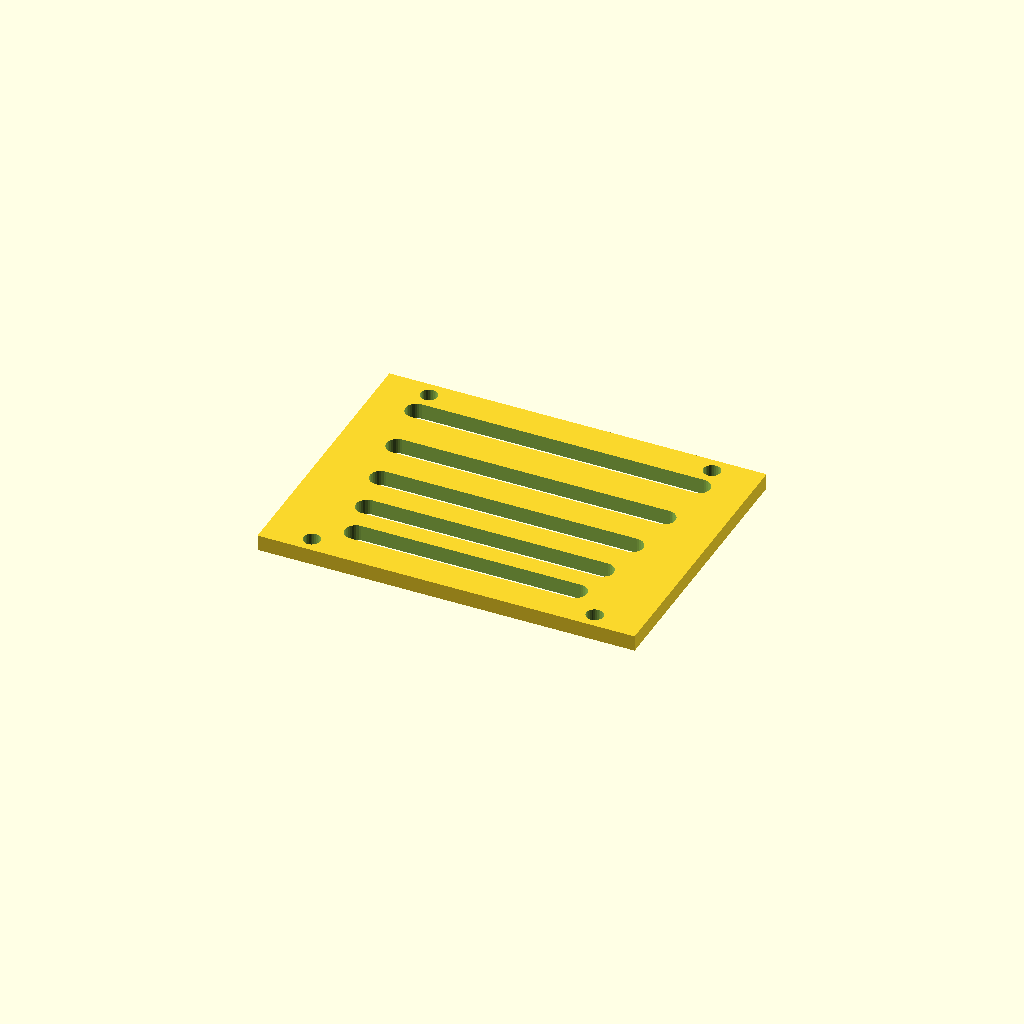
Cell 1 — every parameter at its default value.
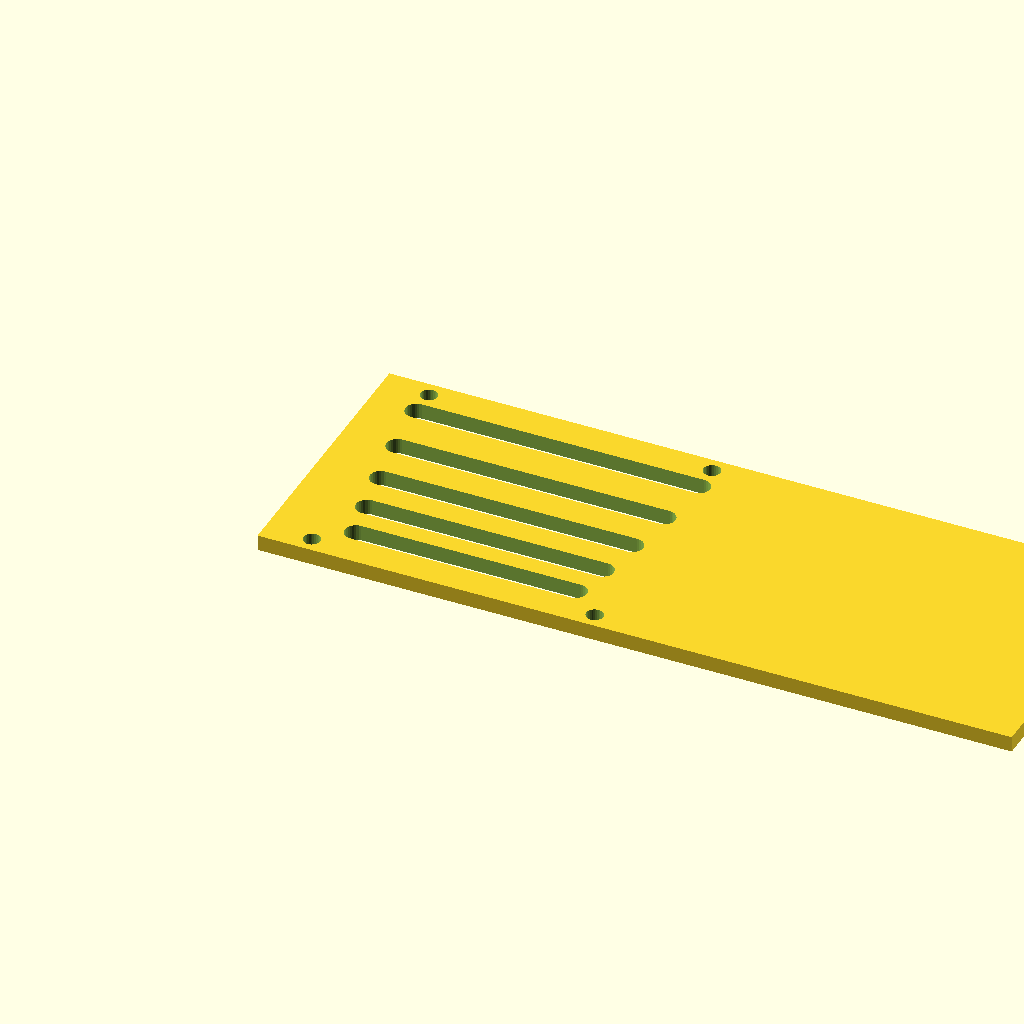
Cell 2 — panel_w set to 240, the other parameters unchanged.
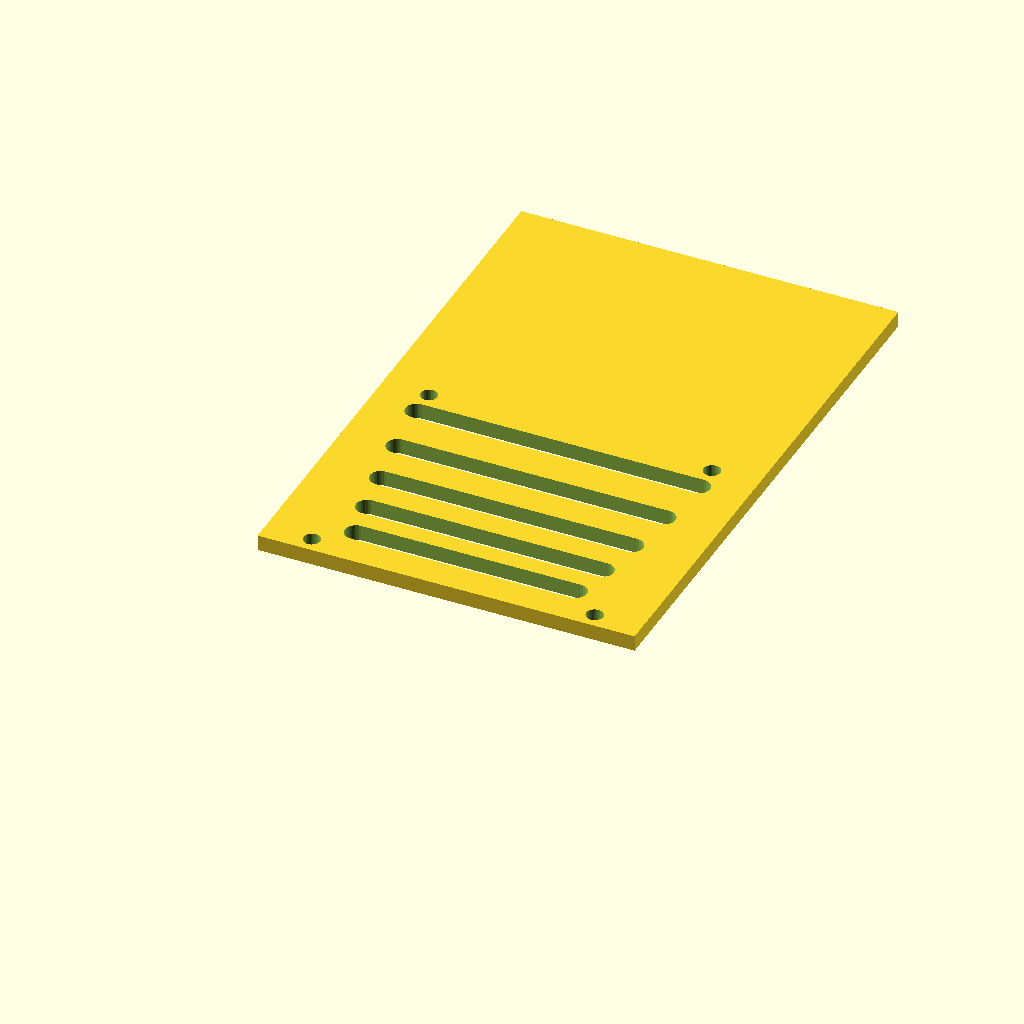
Cell 3: panel_d = 180 (everything else at default).
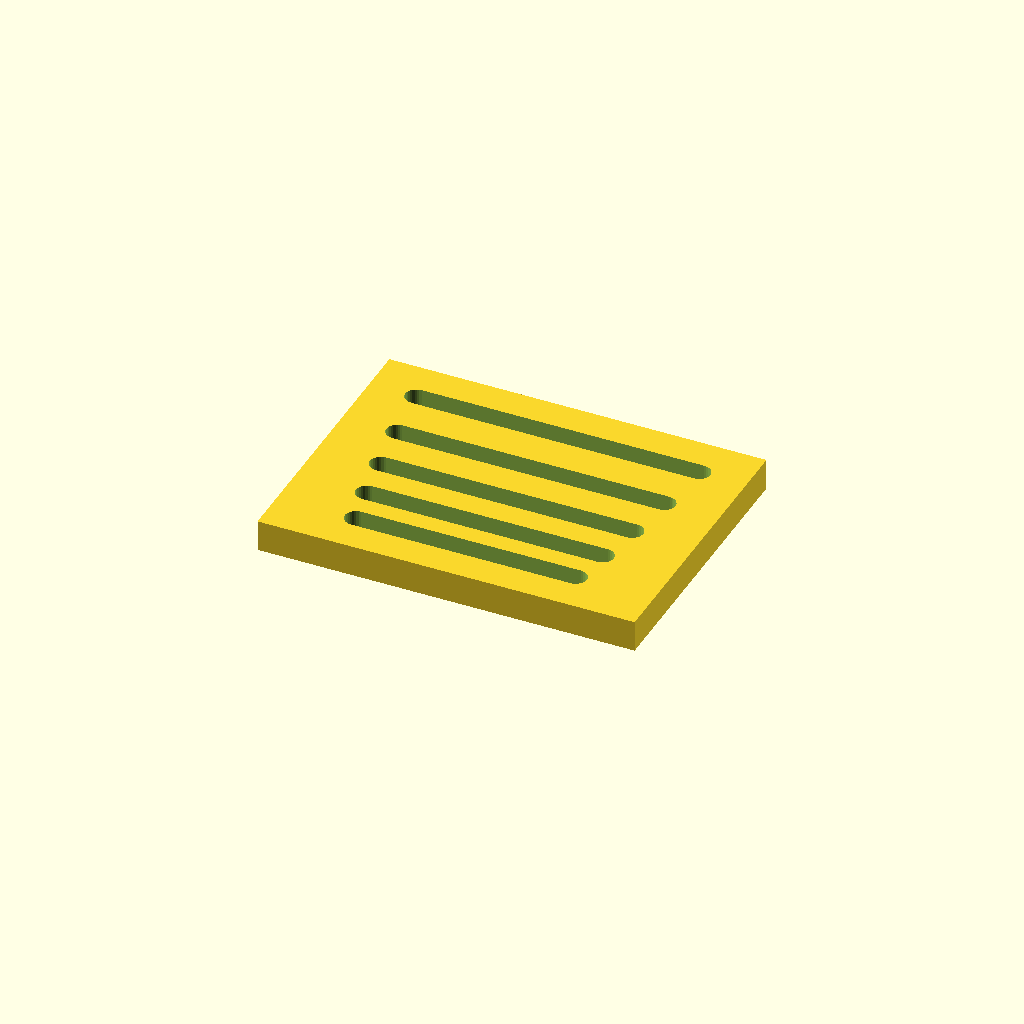
Cell 4: thick = 10 (everything else at default).
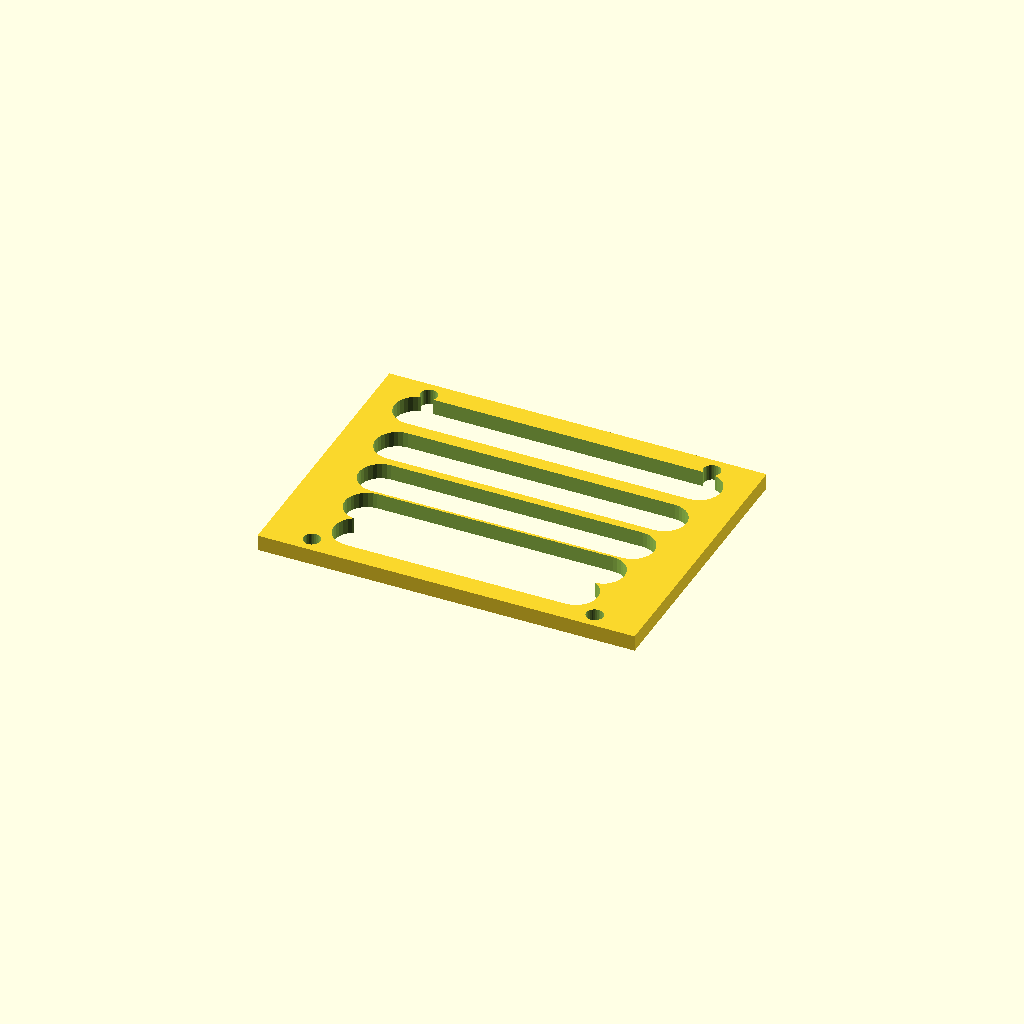
Cell 5: slot_w = 14 (everything else at default).
One fixed orthographic camera (rotation 55°, 0°, 25°; colour scheme Cornfield) for every cell.
OpenSCAD source file optional_data/data/gen3/slottedpanels/part_0063.scad:
$fn = 32;

// ----------------------------------------------------------------------
// Slotted panel: 120 x 90 mm, 5 рядов of slots
// ----------------------------------------------------------------------

// --- parameters (mm) ---
panel_w = 120;            // panel width
panel_d = 90;             // panel depth
thick = 5;                // panel thickness
slot_w = 7;               // slot width
pitch0 = 13;              // first row pitch
pitch_step = 1.8;         // pitch increase per row
margin = 10;              // margin around the slot field
rows = 5;                 // number of slot rows
mount_d = 5.4;            // mounting holes
mount_x = 45;             // mounting hole offset

difference() {
  union() {
    cube([panel_w, panel_d, thick]);
  }
  /* slot rows: stadium shaped cutters, 2.5 mm clear of both faces */
  /* row 0: pitch 13, length 70 */
  hull() {
    translate([25, 13.5, -2.5]) cylinder(h = thick + 5, d = slot_w);
    translate([95, 13.5, -2.5]) cylinder(h = thick + 5, d = slot_w);
  }
  /* row 1: pitch 14.8, length 75 */
  hull() {
    translate([22.5, 26.5, -2.5]) cylinder(h = thick + 5, d = slot_w);
    translate([97.5, 26.5, -2.5]) cylinder(h = thick + 5, d = slot_w);
  }
  /* row 2: pitch 16.6, length 80 */
  hull() {
    translate([20, 41.3, -2.5]) cylinder(h = thick + 5, d = slot_w);
    translate([100, 41.3, -2.5]) cylinder(h = thick + 5, d = slot_w);
  }
  /* row 3: pitch 18.4, length 85 */
  hull() {
    translate([17.5, 57.9, -2.5]) cylinder(h = thick + 5, d = slot_w);
    translate([102.5, 57.9, -2.5]) cylinder(h = thick + 5, d = slot_w);
  }
  /* row 4: pitch 20.2, length 90 */
  hull() {
    translate([15, 76.3, -2.5]) cylinder(h = thick + 5, d = slot_w);
    translate([105, 76.3, -2.5]) cylinder(h = thick + 5, d = slot_w);
  }
  translate([15, 5, -2.5]) cylinder(h = 10, d = mount_d);
  translate([15, 85, -2.5]) cylinder(h = 10, d = mount_d);
  translate([105, 5, -2.5]) cylinder(h = 10, d = mount_d);
  translate([105, 85, -2.5]) cylinder(h = 10, d = mount_d);
}
Customizer parameters (derived from the source; name, type, default, range or options):
panel_w: number, default 120
panel_d: number, default 90
thick: number, default 5
slot_w: number, default 7
pitch0: number, default 13
pitch_step: number, default 1.8
margin: number, default 10
rows: number, default 5
mount_d: number, default 5.4
mount_x: number, default 45
